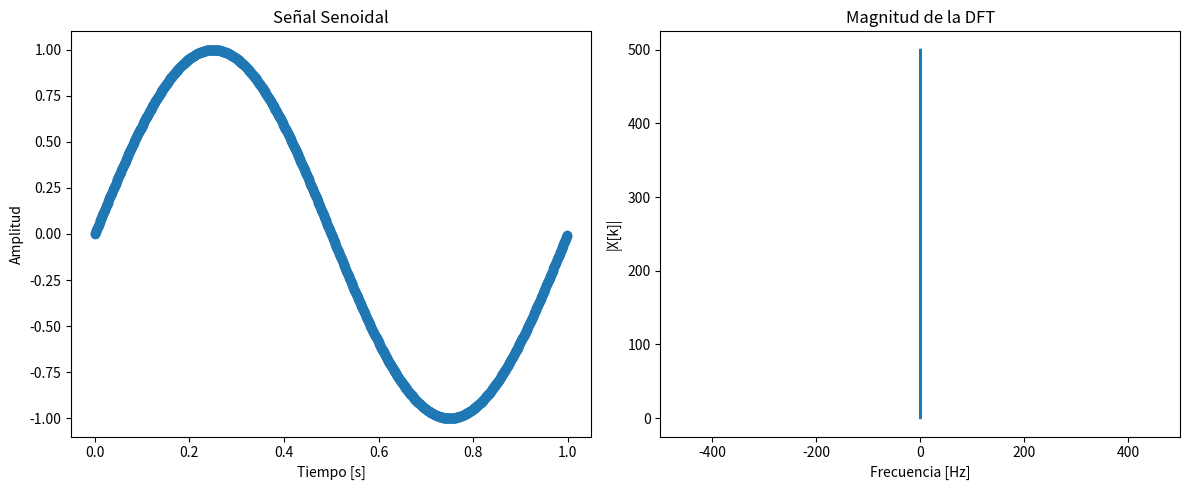

Write the Python code that produced this figure.
# -*- coding: utf-8 -*-



import numpy as np
import matplotlib.pyplot as plt

# Parámetros
N = 1000
fs=1000

# Función para generar señal senoidal
def mi_funcion_sen(amp=1, offset=0, frec=1, fase=0, N=100, fs=1000):
    ts = 1 / fs
    tt = np.arange(start=0, stop=N * ts, step=ts)
    xx = amp * np.sin(2 * np.pi * frec * tt + fase) + offset
    return tt, xx


tt, xx = mi_funcion_sen(1, 0, 1, 0, N, fs)

# Calcular DFT 
X = np.zeros(N, dtype=np.complex128) #inicializo el array X en ceros complejos

for k in range(N):
    for n in range(N):
        X[k] += xx[n] * np.exp(-1j * 2 * np.pi * k * n / N)

# Magnitud de la DFT
X_mag = np.abs(X)

# Graficar señal original
plt.figure(figsize=(12, 5))
plt.subplot(1, 2, 1)
plt.plot(tt, xx, 'o--')
plt.title("Señal Senoidal")
plt.xlabel("Tiempo [s]")
plt.ylabel("Amplitud")


# Graficar DFT
plt.subplot(1, 2, 2)
plt.plot(tt, X_mag)
plt.title("Magnitud de la DFT")
plt.xlabel("Frecuencia [Hz]")
plt.ylabel("|X[k]|")
plt.xlim(-fs/2, fs / 2)

plt.tight_layout()
plt.show()

